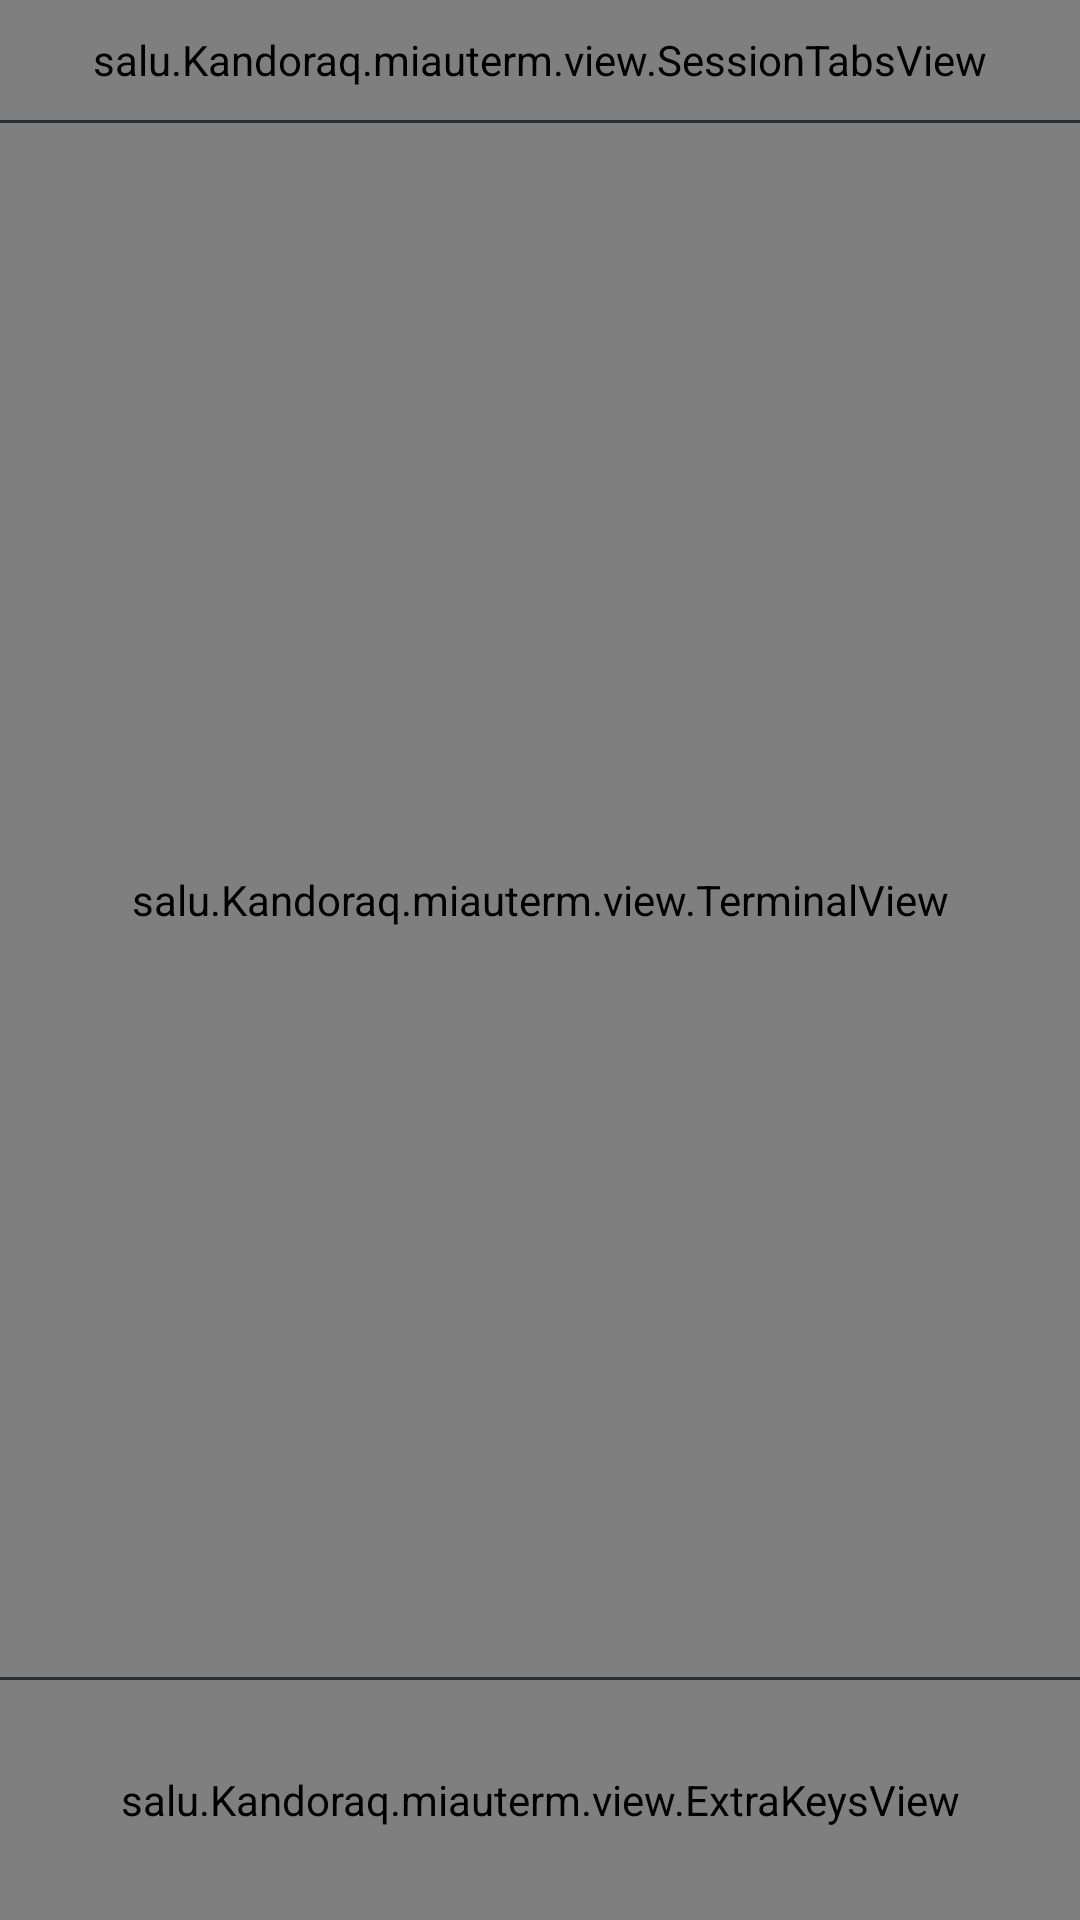

Reconstruct the res/layout file that produces this screen, plus the resources it refers to.
<!-- AndroidManifest.xml: application theme Theme.Miauterm -->
<!-- res/layout/activity_main.xml -->
<?xml version="1.0" encoding="utf-8"?>
<androidx.drawerlayout.widget.DrawerLayout xmlns:android="http://schemas.android.com/apk/res/android"
    android:id="@+id/drawerLayout"
    android:layout_width="match_parent"
    android:layout_height="match_parent"
    android:background="@color/miauterm_bg">

    
    <LinearLayout
        android:layout_width="match_parent"
        android:layout_height="match_parent"
        android:orientation="vertical">

        
        <salu.Kandoraq.miauterm.view.SessionTabsView
            android:id="@+id/sessionTabs"
            android:layout_width="match_parent"
            android:layout_height="40dp"
            android:background="@color/miauterm_surface_container" />

        <View
            android:id="@+id/tabsDivider"
            android:layout_width="match_parent"
            android:layout_height="1dp"
            android:background="@color/miauterm_outline_variant" />

        
        <salu.Kandoraq.miauterm.view.TerminalView
            android:id="@+id/terminalView"
            android:layout_width="match_parent"
            android:layout_height="0dp"
            android:layout_weight="1" />

        
        <View
            android:id="@+id/dockDivider"
            android:layout_width="match_parent"
            android:layout_height="1dp"
            android:background="@color/miauterm_outline_variant" />

        
        <FrameLayout
            android:id="@+id/bottomBarContainer"
            android:layout_width="match_parent"
            android:layout_height="80dp"
            android:background="@color/miauterm_surface_container">

            
            <salu.Kandoraq.miauterm.view.ExtraKeysView
                android:id="@+id/extraKeysView"
                android:layout_width="match_parent"
                android:layout_height="match_parent" />


        </FrameLayout>

    </LinearLayout>

    
    <LinearLayout
        android:id="@+id/navDrawer"
        android:layout_width="300dp"
        android:layout_height="match_parent"
        android:layout_gravity="start"
        android:orientation="vertical"
        android:background="@color/miauterm_surface_container"
        android:paddingTop="8dp"
        android:paddingBottom="8dp">

        
        <LinearLayout
            android:layout_width="match_parent"
            android:layout_height="56dp"
            android:orientation="horizontal"
            android:gravity="center_vertical"
            android:paddingStart="20dp"
            android:paddingEnd="10dp">

            <TextView
                android:id="@+id/drawerTitle"
                android:layout_width="0dp"
                android:layout_height="wrap_content"
                android:layout_weight="1"
                android:text="@string/app_name"
                android:textColor="@color/miauterm_text_primary"
                android:textStyle="bold"
                android:textSize="18sp" />

            <ImageView
                android:id="@+id/btnDrawerFiles"
                android:layout_width="48dp"
                android:layout_height="48dp"
                android:padding="12dp"
                android:src="@drawable/ic_folder"
                android:contentDescription="@string/files_title"
                android:clickable="true"
                android:focusable="true"
                android:background="@null" />

            <ImageView
                android:id="@+id/btnDrawerSettings"
                android:layout_width="48dp"
                android:layout_height="48dp"
                android:padding="12dp"
                android:src="@drawable/ic_settings"
                android:contentDescription="@string/settings"
                android:clickable="true"
                android:focusable="true"
                android:background="@null" />
        </LinearLayout>

        <TextView
            android:id="@+id/drawerSessionsLabel"
            android:layout_width="match_parent"
            android:layout_height="wrap_content"
            android:paddingStart="22dp"
            android:paddingEnd="16dp"
            android:paddingTop="12dp"
            android:paddingBottom="4dp"
            android:text="@string/drawer_sessions"
            android:textAllCaps="false"
            android:textColor="@color/miauterm_text_muted"
            android:textSize="12sp" />

        
        <androidx.recyclerview.widget.RecyclerView
            android:id="@+id/sessionRecyclerView"
            android:layout_width="match_parent"
            android:layout_height="0dp"
            android:layout_weight="1"
            android:paddingTop="4dp"
            android:paddingBottom="8dp"
            android:clipToPadding="false" />

        
        <LinearLayout
            android:layout_width="match_parent"
            android:layout_height="wrap_content"
            android:orientation="horizontal"
            android:gravity="center_vertical"
            android:paddingStart="12dp"
            android:paddingEnd="12dp"
            android:paddingTop="8dp"
            android:paddingBottom="6dp">

            <LinearLayout
                android:id="@+id/btnDrawerKeyboard"
                android:layout_width="0dp"
                android:layout_height="48dp"
                android:layout_weight="1"
                android:layout_marginEnd="6dp"
                android:gravity="center"
                android:orientation="horizontal"
                android:paddingStart="8dp"
                android:paddingEnd="8dp"
                android:clickable="true"
                android:focusable="true"
                android:contentDescription="@string/drawer_keyboard"
                android:background="@null">

                <ImageView
                    android:id="@+id/drawerKeyboardIcon"
                    android:layout_width="20dp"
                    android:layout_height="20dp"
                    android:layout_marginEnd="6dp"
                    android:src="@drawable/ic_keyboard"
                    android:importantForAccessibility="no" />

                <TextView
                    android:id="@+id/drawerKeyboardLabel"
                    android:layout_width="wrap_content"
                    android:layout_height="wrap_content"
                    android:maxLines="1"
                    android:ellipsize="end"
                    android:text="@string/drawer_keyboard"
                    android:textColor="@color/miauterm_text_primary"
                    android:textSize="13sp"
                    android:textStyle="bold"
                    android:importantForAccessibility="no" />
            </LinearLayout>

            <LinearLayout
                android:id="@+id/btnDrawerNewSession"
                android:layout_width="0dp"
                android:layout_height="48dp"
                android:layout_weight="1.25"
                android:layout_marginStart="6dp"
                android:gravity="center"
                android:orientation="horizontal"
                android:paddingStart="8dp"
                android:paddingEnd="8dp"
                android:clickable="true"
                android:focusable="true"
                android:contentDescription="@string/drawer_new_session"
                android:background="@null">

                <ImageView
                    android:id="@+id/drawerNewSessionIcon"
                    android:layout_width="20dp"
                    android:layout_height="20dp"
                    android:layout_marginEnd="6dp"
                    android:src="@drawable/ic_add"
                    android:importantForAccessibility="no" />

                <TextView
                    android:id="@+id/drawerNewSessionLabel"
                    android:layout_width="wrap_content"
                    android:layout_height="wrap_content"
                    android:maxLines="1"
                    android:ellipsize="end"
                    android:text="@string/drawer_new_session"
                    android:textColor="@color/miauterm_bg"
                    android:textSize="13sp"
                    android:textStyle="bold"
                    android:importantForAccessibility="no" />
            </LinearLayout>
        </LinearLayout>

    </LinearLayout>

</androidx.drawerlayout.widget.DrawerLayout>
<!-- resources referenced by this layout -->
<resources>
  <color name="miauterm_bg">#141618</color>
  <color name="miauterm_outline_variant">#2A2D30</color>
  <color name="miauterm_surface_container">#181A1C</color>
  <color name="miauterm_text_muted">#969CA1</color>
  <color name="miauterm_text_primary">#F2F3F4</color>
  <!-- drawable ic_add (drawable) -->
  <vector xmlns:android="http://schemas.android.com/apk/res/android"
      android:width="24dp"
      android:height="24dp"
      android:viewportWidth="24"
      android:viewportHeight="24">
      <path android:fillColor="#FFFFFFFF" android:pathData="M19 13h-6v6h-2v-6H5v-2h6V5h2v6h6z" />
  </vector>
  <!-- drawable ic_keyboard (drawable) -->
  <vector xmlns:android="http://schemas.android.com/apk/res/android"
      android:width="24dp"
      android:height="24dp"
      android:viewportWidth="24"
      android:viewportHeight="24">
      <path android:fillColor="#FFFFFFFF" android:pathData="M20 5H4a2 2 0 0 0-2 2v10a2 2 0 0 0 2 2h16a2 2 0 0 0 2-2V7a2 2 0 0 0-2-2zM4 7h16v10H4V7zm2 2h2v2H6zm4 0h2v2h-2zm4 0h2v2h-2zm4 0h1v2h-1zM6 13h2v2H6zm4 0h8v2h-8z" />
  </vector>
  <string name="app_name" translatable="false">Miauterm</string>
  <string name="drawer_keyboard">Keyboard</string>
  <string name="drawer_new_session">New session</string>
  <string name="drawer_sessions">Sessions</string>
  <string name="files_title">Linux files</string>
  <string name="settings">Settings</string>
  <style name="Theme.Miauterm" parent="Theme.Material3.Dark.NoActionBar">
          <item name="colorPrimary">@color/miauterm_primary</item>
          <item name="colorAccent">@color/miauterm_primary</item>
          <item name="colorControlActivated">@color/miauterm_primary</item>
          <item name="colorOnPrimary">@color/miauterm_bg</item>
          <item name="colorPrimaryContainer">@color/miauterm_primary_container</item>
          <item name="colorOnPrimaryContainer">@color/miauterm_on_primary_container</item>
  
          <item name="colorSecondary">@color/miauterm_secondary</item>
          <item name="colorOnSecondary">@color/miauterm_bg</item>
  
          <item name="colorSurface">@color/miauterm_surface</item>
          <item name="colorOnSurface">@color/miauterm_text_primary</item>
          <item name="colorSurfaceVariant">@color/miauterm_surface_variant</item>
          <item name="colorOnSurfaceVariant">@color/miauterm_text_secondary</item>
  
          <item name="colorOutline">@color/miauterm_outline</item>
          <item name="colorOutlineVariant">@color/miauterm_outline_variant</item>
  
          <item name="android:textColor">@color/miauterm_text_primary</item>
          <item name="android:textColorPrimary">@color/miauterm_text_primary</item>
          <item name="android:textColorSecondary">@color/miauterm_text_secondary</item>
          <item name="android:textColorTertiary">@color/miauterm_text_muted</item>
  
          <item name="android:windowBackground">@color/miauterm_bg</item>
          <item name="android:statusBarColor">@color/miauterm_bar</item>
          <item name="android:navigationBarColor">@color/miauterm_bar</item>
  
          
          <item name="preferenceTheme">@style/PreferenceThemeOverlay</item>
      </style>
  <color name="miauterm_primary">#FF9852</color>
  <color name="miauterm_primary_container">#472817</color>
  <color name="miauterm_on_primary_container">#FFE1CC</color>
  <color name="miauterm_secondary">#D5D8DB</color>
  <color name="miauterm_surface">#1A1C1F</color>
  <color name="miauterm_surface_variant">#202326</color>
  <color name="miauterm_text_secondary">#BEC2C6</color>
  <color name="miauterm_outline">#383C40</color>
  <color name="miauterm_bar">#101214</color>
</resources>
